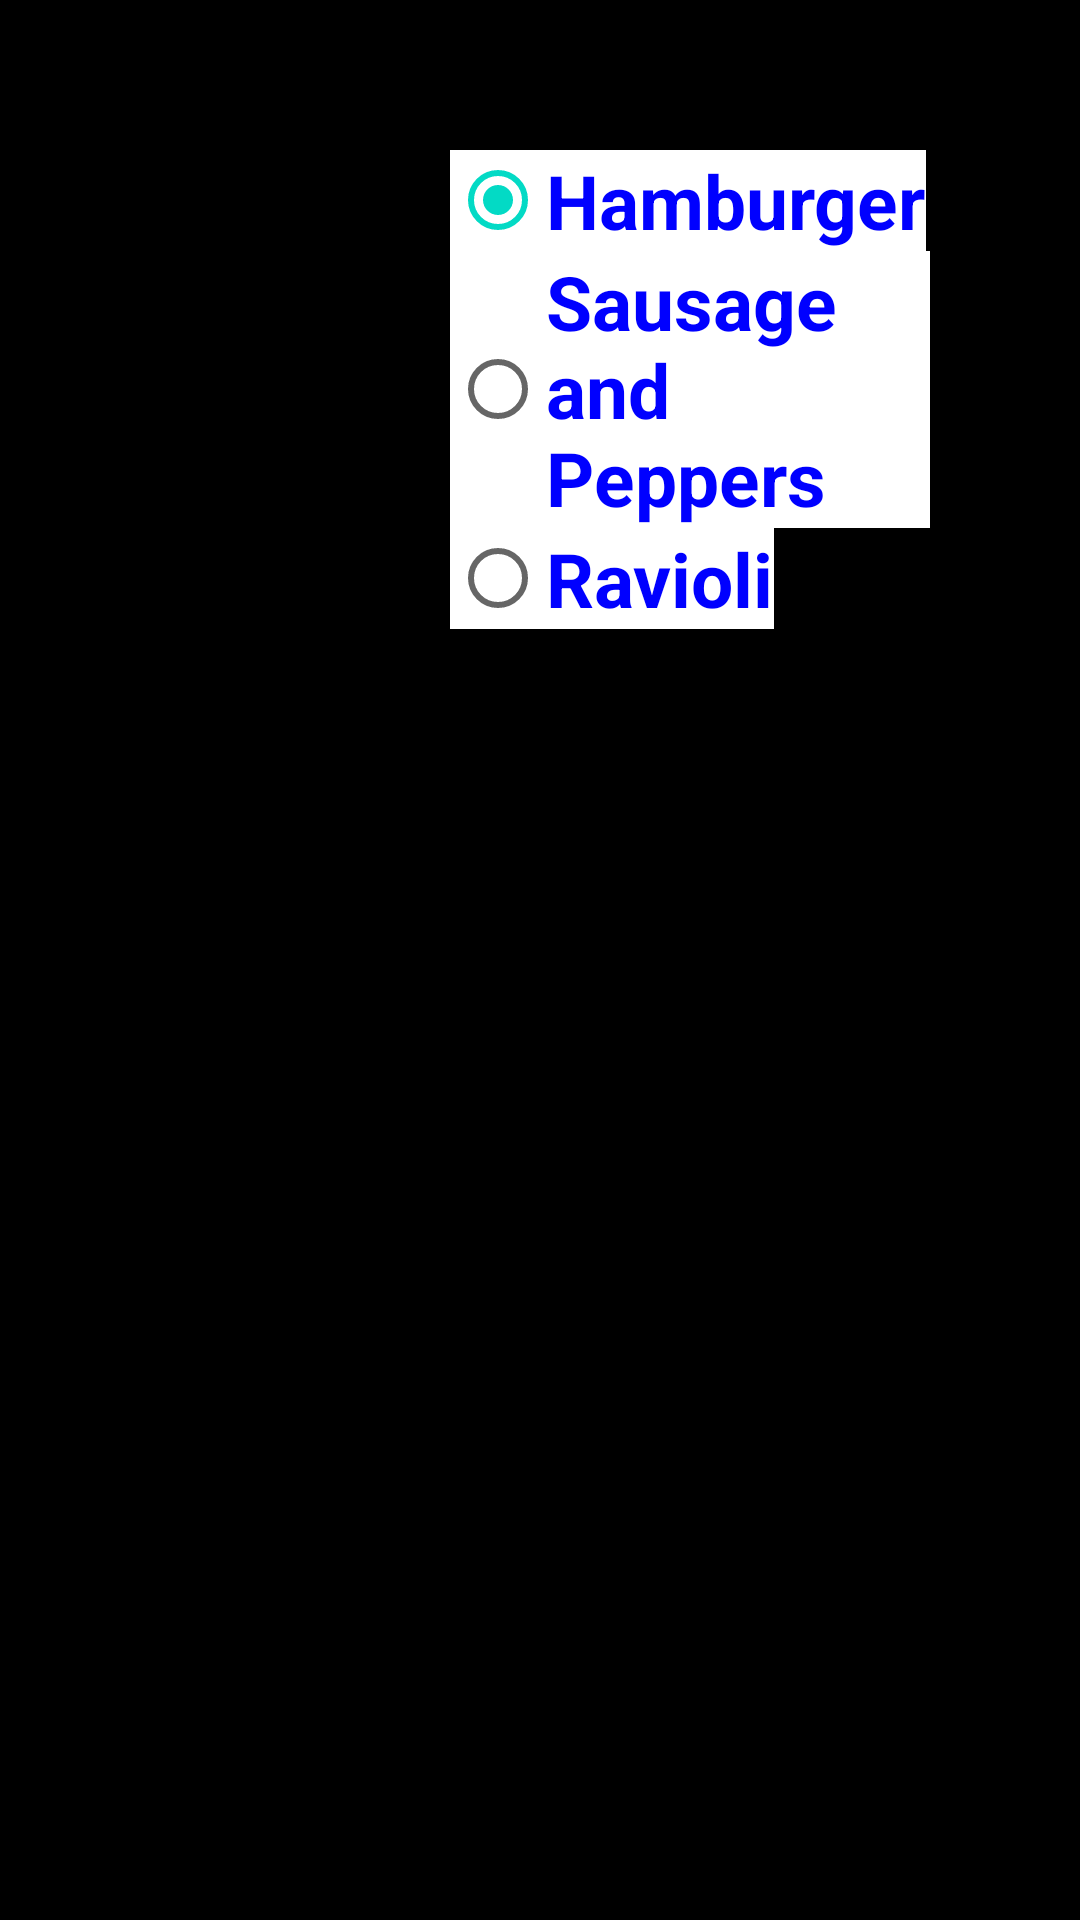

Produce the Android XML layout that renders to this screen, including the resource entries it uses.
<!-- AndroidManifest.xml: application theme AppTheme -->
<!-- res/layout/fragment_lunch.xml -->
<?xml version="1.0" encoding="utf-8"?>
<RelativeLayout xmlns:android="http://schemas.android.com/apk/res/android"
    android:layout_width="match_parent"
    android:layout_height="match_parent"
    android:orientation="vertical"
    android:background="@color/black">\

    <ImageView
        android:id="@+id/imageView"
        android:layout_width="fill_parent"
        android:layout_height="fill_parent"
        android:contentDescription="@string/ui_tabname_entree"
        android:orientation="horizontal"
        android:src="@drawable/lunch"/>

    <RadioGroup
        android:layout_width="wrap_content"
        android:layout_height="wrap_content"
        android:layout_margin="50dp"
        android:checkedButton="@+id/radioButton1">

        <RadioButton
            android:text="@string/radio_tab2_1"
            android:layout_width="wrap_content"
            android:layout_height="wrap_content"
            android:id="@+id/radioButton1"
            android:layout_weight="1"
            style="@style/MyRadioButton" />

        <RadioButton
            android:text="@string/radio_tab2_2"
            android:layout_width="wrap_content"
            android:layout_height="wrap_content"
            android:id="@+id/radioButton2"
            android:layout_weight="1"
            style="@style/MyRadioButton" />

        <RadioButton
            android:text="@string/radio_tab2_3"
            android:layout_width="wrap_content"
            android:layout_height="wrap_content"
            android:id="@+id/radioButton3"
            android:layout_weight="1"
            style="@style/MyRadioButton" />

    </RadioGroup>

</RelativeLayout>
<!-- resources referenced by this layout -->
<resources>
  <string name="radio_tab2_1">Hamburger</string>
  <string name="radio_tab2_2">Sausage and Peppers</string>
  <string name="radio_tab2_3">Ravioli</string>
  <string name="ui_tabname_entree">entree</string>
  <style name="MyRadioButton" parent="@android:style/Widget.CompoundButton.RadioButton">
          <item name="android:textSize">25dp</item>
          <item name="android:textStyle">bold</item>
          <item name="android:textColor">#0000FF</item>
          <item name="android:layout_marginLeft">100dp</item>
          <item name="android:background">#FFFFFF</item>
      </style>
  <style name="AppTheme" parent="Theme.AppCompat.Light.DarkActionBar">
          
          <item name="colorPrimary">@color/colorPrimary</item>
          <item name="colorPrimaryDark">@color/colorPrimaryDark</item>
          <item name="colorAccent">@color/colorAccent</item>
      </style>
  <!-- not gathered from this repository: default colours our renderer supplied (Android Studio template values) -->
  <color name="black">#FF000000</color>
  <color name="colorPrimary">#FF6200EE</color>
  <color name="colorPrimaryDark">#FF3700B3</color>
  <color name="colorAccent">#FF03DAC5</color>
</resources>
